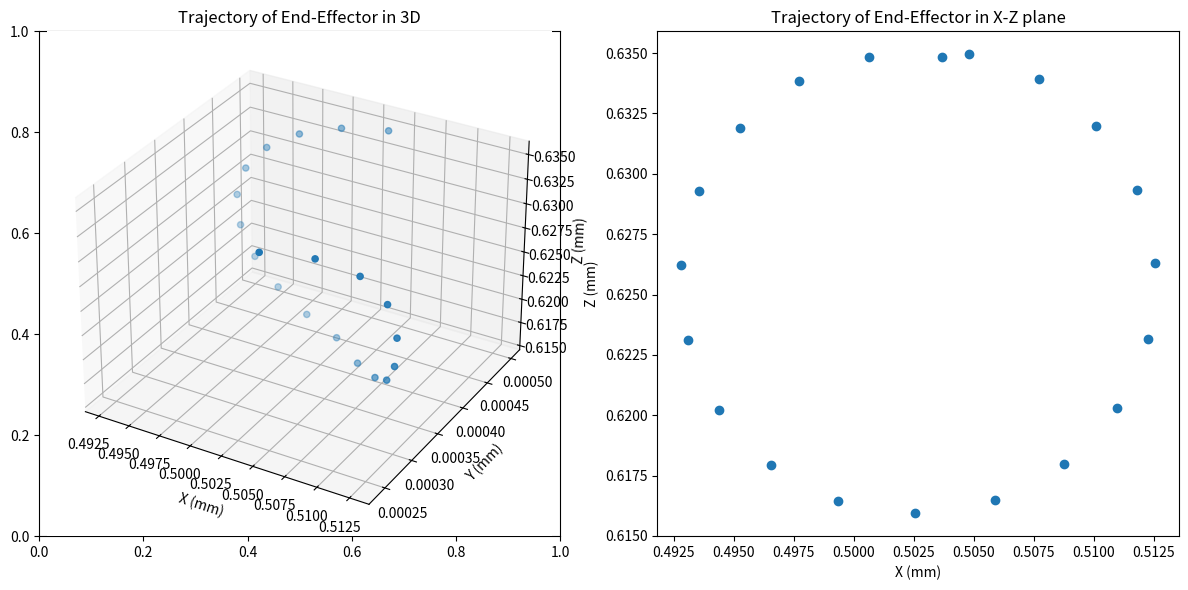

The script that saved this image:
from sympy import *
from matplotlib import pyplot as plt
import numpy as np
from mpl_toolkits import mplot3d
from mpl_toolkits.mplot3d import Axes3D

init_printing(use_unicode=False, wrap_line=False)

##------------------------Variable Definitions------------------------##

#D-H Parameters
alpha, a, d, th = symbols('alpha a d theta')

#Symbolic Joint Variables for UR10
th1, th2, th3, th4, th5, th6 = symbols('th1 th2 th3 th4 th5 th6')


#Defining Parameters as found in Report in Arrays
alpha_array = [0, pi/2, 0, -pi/2, pi/2, 0]
theta_array = [th1, th2, th3, th4, th5, th6]
d_array = [0.085, 0.187, 0, 0, 0.363, 0]
a_array = [0, 0, 0.350, 0, 0, .15175]

##------------Transformation Matrices Definitions--------------------##

Rz = Matrix([[cos(th), -sin(th), 0, 0],
             [sin(th),  cos(th), 0, 0],
             [      0,        0, 1, 0],
             [      0,        0, 0, 1]])

Tz = Matrix([[  1,  0,  0,  0],
             [  0,  1,  0,  0],
             [  0,  0,  1,  d],
             [  0,  0,  0,  1]])

Tx = Matrix([[  1,  0,  0,  a],
             [  0,  1,  0,  0],
             [  0,  0,  1,  0],
             [  0,  0,  0,  1]])

Rx = Matrix([[  1,        0,        0,  0],
             [  0,  cos(alpha), -sin(alpha),  0],
             [  0,  sin(alpha),  cos(alpha),  0],
             [  0,        0,        0,  1]])

##------------Computing Each Row's Transformation Matrix--------------##
T1 = Rz*Tz*Tx*Rx
T2 = Rz*Tz*Tx*Rx
T3 = Rz*Tz*Tx*Rx
T4 = Rz*Tz*Tx*Rx
T5 = Rz*Tz*Tx*Rx
T6= Rz*Tz*Tx*Rx

#Substituting Params into Each Transformation Matrix
T1 = T1.subs(alpha, alpha_array[0]).subs(th, theta_array[0]).subs(d, d_array[0]).subs(a, a_array[0])
T2 = T2.subs(alpha, alpha_array[1]).subs(th, theta_array[1]).subs(d, d_array[1]).subs(a, a_array[1])
T3 = T3.subs(alpha, alpha_array[2]).subs(th, theta_array[2]).subs(d, d_array[2]).subs(a, a_array[2])
T4 = T4.subs(alpha, alpha_array[3]).subs(th, theta_array[3]).subs(d, d_array[3]).subs(a, a_array[3])
T5 = T5.subs(alpha, alpha_array[4]).subs(th, theta_array[4]).subs(d, d_array[4]).subs(a, a_array[4])
T6 = T6.subs(alpha, alpha_array[5]).subs(th, theta_array[5]).subs(d, d_array[5]).subs(a, a_array[5])

##----------Defining Transformation Matrices wrt Zero Frame-----------##
H0_1 = T1
H0_2 = T1*T2
H0_3 = T1*T2*T3
H0_4 = T1*T2*T3*T4
H0_5 = T1*T2*T3*T4*T5
H0_6 = T1*T2*T3*T4*T5*T6

##----------------------Extracting P from H0_6------------------------##
P = Matrix([[H0_6[3]], [H0_6[7]], [H0_6[11]]])

##-----------Computing General Form of Partial Derivatives------------##

Par1 = diff(P, th1)
Par2 = diff(P, th2)
Par3 = diff(P, th3)
Par4 = diff(P, th4)
Par5 = diff(P, th5)
Par6 = diff(P, th6)

##-----------------Extracting Z from each H Matrix--------------------##
Z0_1 = Matrix([[H0_1[2]], [H0_1[6]], [H0_1[10]]])
Z0_2 = Matrix([[H0_2[2]], [H0_2[6]], [H0_2[10]]])
Z0_3 = Matrix([[H0_3[2]], [H0_3[6]], [H0_3[10]]])
Z0_4 = Matrix([[H0_4[2]], [H0_4[6]], [H0_4[10]]])
Z0_5 = Matrix([[H0_5[2]], [H0_5[6]], [H0_5[10]]])
Z0_6 = Matrix([[H0_6[2]], [H0_6[6]], [H0_6[10]]])

##-------------------Forming Jacobian Matrix---------------------##

#Components
J1 = Matrix([[Par1], [Z0_1]])
J2 = Matrix([[Par2], [Z0_2]])
J3 = Matrix([[Par3], [Z0_3]])
J4 = Matrix([[Par4], [Z0_4]])
J5 = Matrix([[Par5], [Z0_5]])
J6 = Matrix([[Par6], [Z0_6]])

#Full Jacobian
J = Matrix([[J1, J2, J3, J4, J5, J6]])
J_initial = J.evalf(5, subs = {th1 :0, th2 :0, th3 : 0, th4 : 0, th5 : 0, th6 : 0})
print("J :")
pprint(J)
pprint(J_initial)

##-------------------Plotting the Circle Code---------------------##
r=0.10

#Defining my initial joint angles.
q1 = 0.0002
q2 = 0.0001
q3 = -0.0001
q4 = 0.0001
q5 = 0.0004
q6 = 0.0000

q1_values = []
q2_values = []
q3_values = []
q4_values = []
q5_values = []
q6_values = []

#Plotting variables
X = []
Y =[]
Z =[]

time = np.linspace(0, 20, num=20)
dt = 20 / 200
for t in time:
    #Define components of X_Dot
    Vx = ((2*pi*r)/20)*cos((2*pi*t)/20)
    Vy = 0.0
    Vz = -((2*pi*r)/20)*sin((2*pi*t)/20)
    omega_x = 0.0
    omega_y = 0.0
    omega_z = 0.0

    #Formulate X_Dot
    X_dot = Matrix([[Vx], [Vy], [Vz], [omega_x], [omega_y], [omega_z]])

    #Substitude Joint Angles Jacobian Matrix
    J_Applied = J.subs({th1: q1, th2: q2, th3: q3, th4: q4, th5: q5, th6: q6})

    #Calculate q_dot
    q_dot = (J_Applied.inv() * X_dot).evalf()

    #Extracting Elements of q_dot
    q1_dot = q_dot[0]
    q2_dot = q_dot[1]
    q3_dot = q_dot[2]
    q4_dot = q_dot[3]
    q5_dot = q_dot[4]
    q6_dot = q_dot[5]

    #Numerical Integration of Each Joint Angle
    q1 = q1 + q1_dot * dt
    q2 = q2 + q2_dot * dt
    q3 = q3 + q3_dot * dt
    q4 = q4 + q4_dot * dt
    q5 = q5 + q5_dot * dt
    q6 = q6 + q6_dot * dt

    q1_values.append(q1)
    q2_values.append(q2)
    q3_values.append(q3)
    q4_values.append(q4)
    q5_values.append(q5)
    q6_values.append(q6)

    #Substitude Joint Angles into Final Transformation Matrix
    H0_6_Applied = H0_6.subs({th1: q1, th2: q2, th3: q3, th4: q4, th5: q5, th6: q6})

    # #Saving For Plotting
    X.append(H0_6_Applied[3])
    Y.append(H0_6_Applied[7])
    Z.append(H0_6_Applied[11])
print("q1")
print(q1_values)
print("q2")
print(q2_values)
print("q3")
print(q3_values)
print("q4")
print(q4_values)
print("q5")
print(q5_values)
print("q6")
print(q6_values)

plt.show()

fig, (ax1, ax2) = plt.subplots(1, 2, figsize=(12, 6))

# 3D Plot (X, Y, Z)
ax1 = fig.add_subplot(121, projection='3d')
ax1.scatter(X, Y, Z, marker='o')
ax1.set_xlabel('X (mm)')
ax1.set_ylabel('Y (mm)')
ax1.set_zlabel('Z (mm)')
ax1.set_title('Trajectory of End-Effector in 3D')

# 2D Plot (X, Z)
ax2.scatter(X, Z, marker='o')
ax2.set_xlabel('X (mm)')
ax2.set_ylabel('Z (mm)')
ax2.set_title('Trajectory of End-Effector in X-Z plane')

plt.tight_layout()
plt.show()
